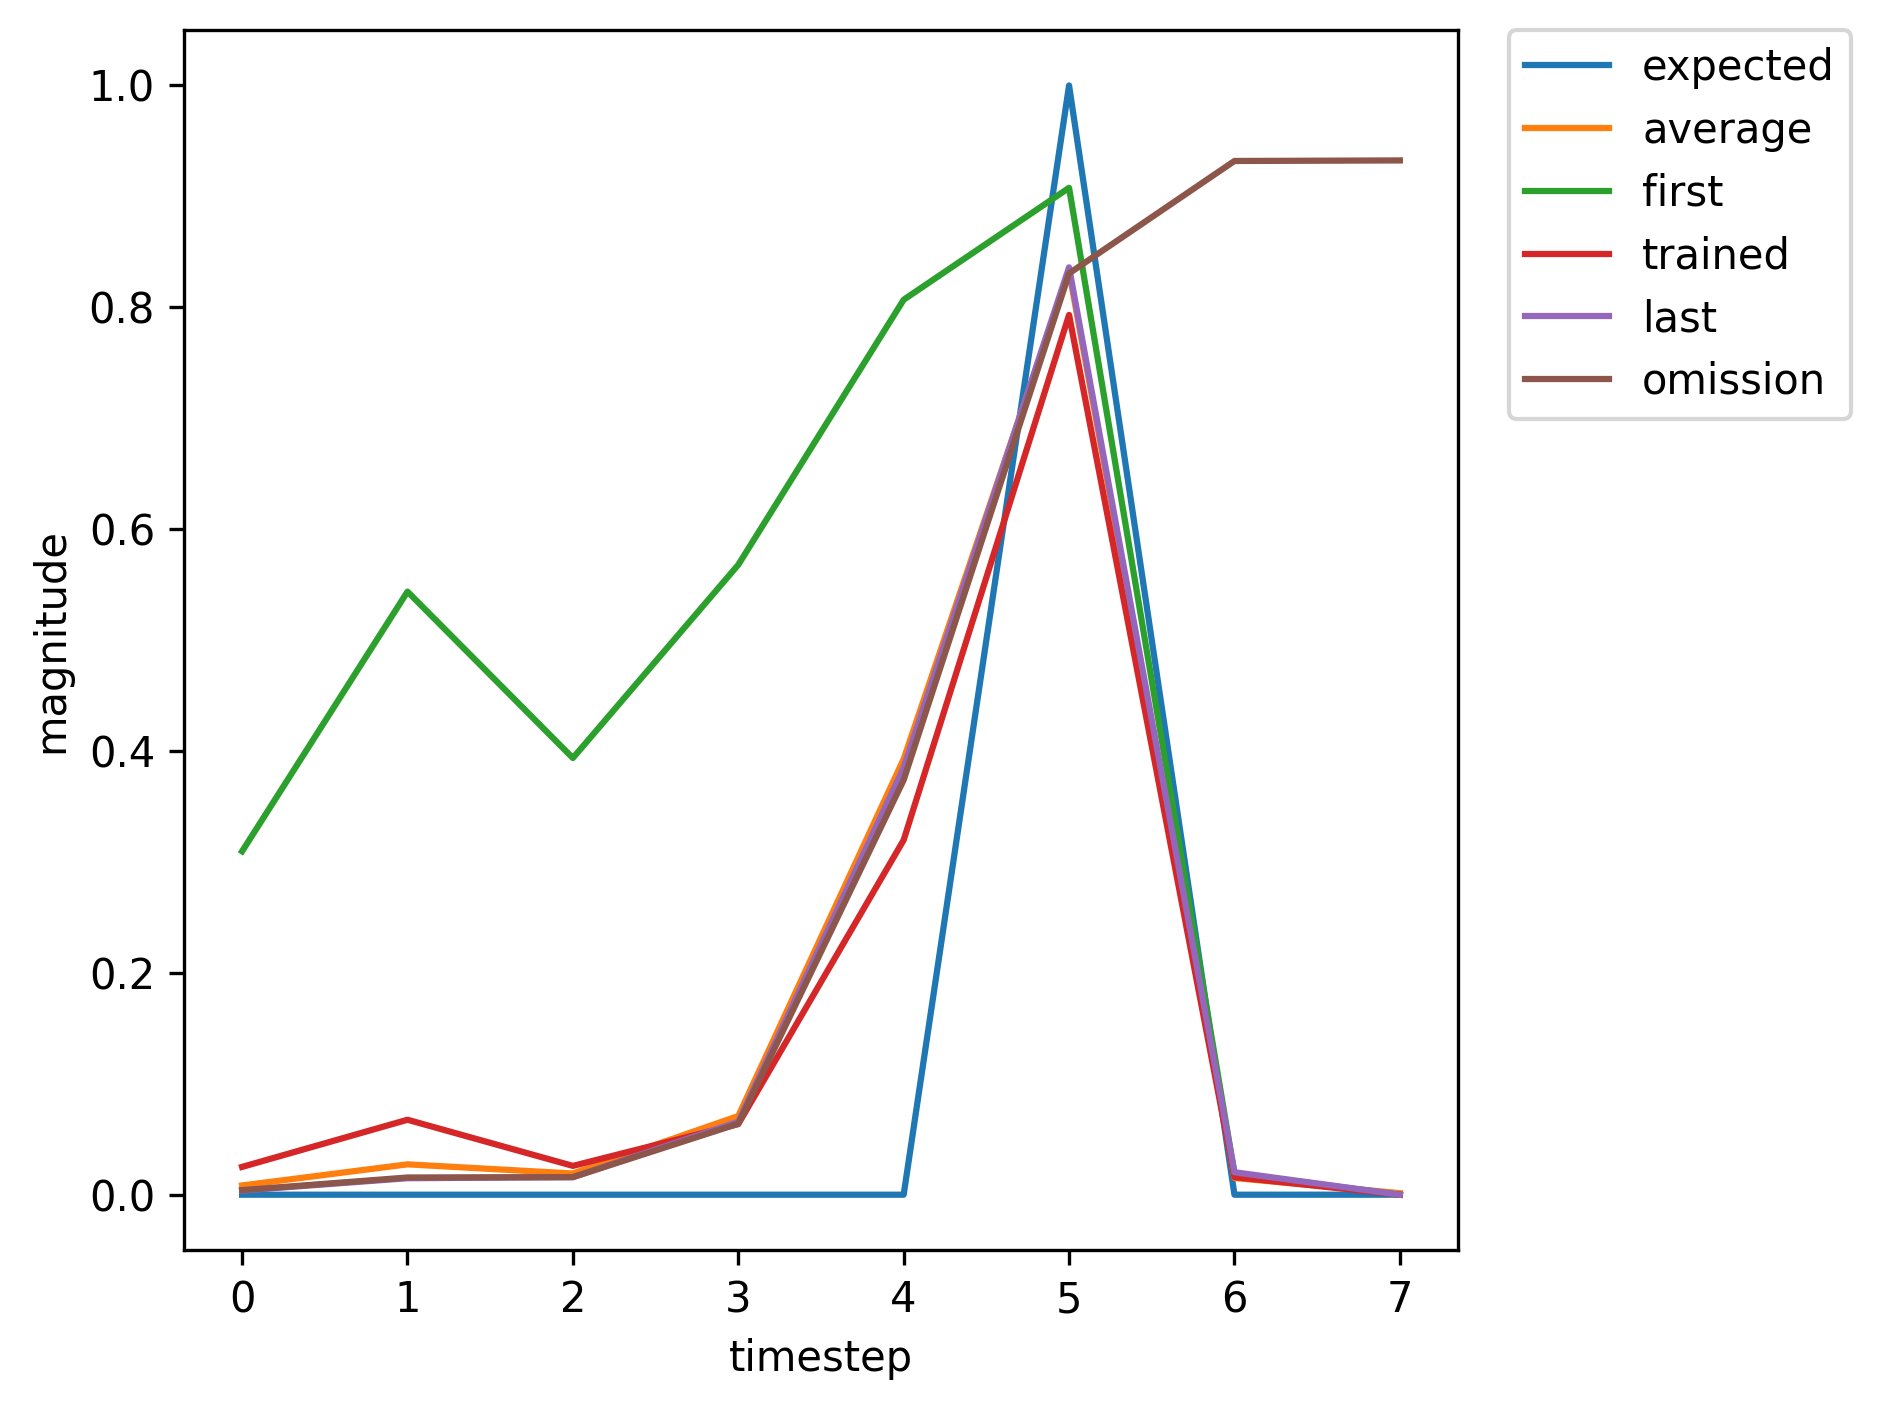

The data file committed next to this chart (first rows):
, input, expected_output, network_output
0, 1.0, 0, 0.3096
1, 0.0, 0, 0.5437
2, 0.0, 0, 0.3937
3, 0.0, 0, 0.5679
4, 0.0, 0, 0.8068
5, 2.0, 1, 0.9077
6, 0.0, 0, 0.01927
7, 1.0, 0, 0.003427
8, 0.0, 0, 0.01317
9, 0.0, 0, 0.01339
10, 0.0, 0, 0.05327
11, 0.0, 0, 0.3191
12, 2.0, 1, 0.8002
13, 0.0, 0, 0.01648
14, 0.0, 0, 0.003813
15, 1.0, 0, 0.002364
16, 0.0, 0, 0.01413
17, 0.0, 0, 0.01896
18, 0.0, 0, 0.08768
19, 0.0, 0, 0.4816
20, 2.0, 1, 0.8702
21, 1.0, 0, 0.02543
22, 0.0, 0, 0.06834
23, 0.0, 0, 0.0262
24, 0.0, 0, 0.06407
25, 0.0, 0, 0.321
26, 2.0, 1, 0.7938
27, 0.0, 0, 0.01587
28, 1.0, 0, 0.003768
29, 0.0, 0, 0.01485
30, 0.0, 0, 0.01583
31, 0.0, 0, 0.06581
32, 0.0, 0, 0.3852
33, 2.0, 1, 0.8362
34, 0.0, 0, 0.0203
35, 0.0, 0, 0.004127
36, 1.0, 0, 0.002395
37, 0.0, 0, 0.0141
38, 0.0, 0, 0.01873
39, 0.0, 0, 0.08616
40, 0.0, 0, 0.4755
41, 2.0, 1, 0.8683
42, 1.0, 0, 0.02506
43, 0.0, 0, 0.06757
44, 0.0, 0, 0.02597
45, 0.0, 0, 0.06369
46, 0.0, 0, 0.3198
47, 2.0, 1, 0.7932
48, 0.0, 0, 0.01582
49, 1.0, 0, 0.003764
50, 0.0, 0, 0.01484
51, 0.0, 0, 0.01583
52, 0.0, 0, 0.06584
53, 0.0, 0, 0.3853
54, 2.0, 1, 0.8363
55, 1.0, 0, 0.02031
56, 0.0, 0, 0.05871
57, 0.0, 0, 0.02371
58, 0.0, 0, 0.06097
59, 0.0, 0, 0.3147
... 302 more rows
